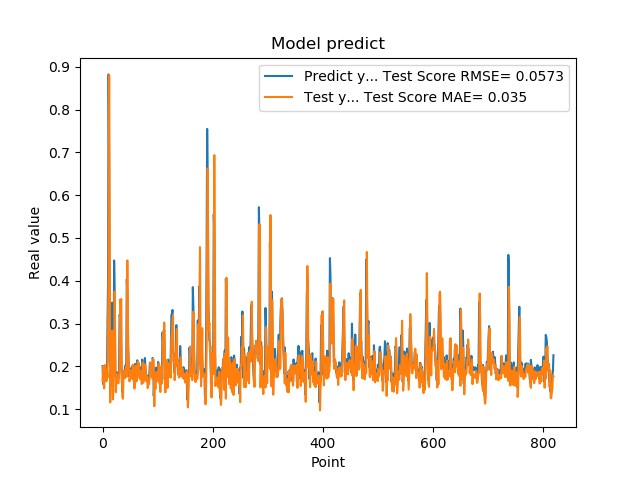

The data file committed next to this chart (first rows):
2.010090053081512174e-01, 1.662349495689266488e-01
1.742661595344543457e-01, 2.001822581341526630e-01
1.572303026914596558e-01, 1.689611639797719278e-01
1.941800117492676059e-01, 1.485872982189945235e-01
1.970258951187133512e-01, 2.032171642671897760e-01
1.859861761331558505e-01, 1.938412943116898102e-01
1.705197989940643033e-01, 1.791808826403388510e-01
1.844120919704437256e-01, 1.654996854023341180e-01
1.779371052980423251e-01, 1.878396032493870049e-01
3.004232645034790039e-01, 1.739753781654705123e-01
3.969086110591887873e-01, 3.044983023276789380e-01
8.820003867149353027e-01, 4.173635350183537707e-01
6.841114759445190430e-01, 8.803942377078968207e-01
2.116497457027435580e-01, 5.081732122520890016e-01
2.014262527227401733e-01, 1.160451960611773581e-01
2.061583995819092074e-01, 1.883002509794254042e-01
3.160260915756225586e-01, 1.960364734560918476e-01
3.489396274089813232e-01, 2.631608852765726647e-01
1.544443815946578979e-01, 2.838092739209563953e-01
1.959947794675827026e-01, 1.228758038315153484e-01
1.894801408052444180e-01, 2.010521942844055998e-01
4.474425017833709162e-01, 1.862749953574846795e-01
3.771362304687500555e-01, 3.746526587851621293e-01
1.889318972826004028e-01, 2.594834401624982467e-01
1.752775162458419522e-01, 1.397673774841597660e-01
1.822472065687180121e-01, 1.606319641891240102e-01
1.866402029991149902e-01, 1.803266697512200534e-01
1.715678423643112183e-01, 1.810716539036892614e-01
1.676391065120696744e-01, 1.625535813230566118e-01
1.773854047060013095e-01, 1.607704207206440694e-01
1.872433423995972235e-01, 1.794835106819484549e-01
3.204146027565002441e-01, 1.924284008822759184e-01
3.134283721446990967e-01, 3.561001494495837916e-01
3.171058297157288153e-01, 3.431604870216490855e-01
2.202603369951247891e-01, 3.571470802982734671e-01
1.659800857305526733e-01, 1.872412625721386059e-01
1.415748745203018188e-01, 1.301630148496862593e-01
1.852595061063766479e-01, 1.244705922987981300e-01
1.814238876104354858e-01, 1.731815468360768107e-01
1.905867606401443481e-01, 1.758207933126083589e-01
1.810430586338043213e-01, 1.908568769226979545e-01
1.954265981912612915e-01, 1.730455565936558637e-01
2.029463946819305142e-01, 1.913892131177470091e-01
1.862521618604660034e-01, 1.998631360265268331e-01
4.038094580173492432e-01, 1.764224279964553554e-01
3.743042349815369207e-01, 4.474554487878989462e-01
2.572054266929626465e-01, 3.114887046811979920e-01
2.253161966800689420e-01, 2.185934511698161276e-01
1.787700653076171875e-01, 1.955346294373016824e-01
1.761920750141143799e-01, 1.650900587406350650e-01
1.861467957496643066e-01, 1.749894464318647314e-01
1.954011768102645874e-01, 1.806705412789214871e-01
1.907722949981689176e-01, 1.914673810492261707e-01
1.898660957813262939e-01, 1.884092816429824013e-01
2.001174986362457275e-01, 1.708020941785608482e-01
1.922753006219863892e-01, 2.035862958657800315e-01
1.810636967420578003e-01, 1.883051281868395321e-01
1.635809391736984530e-01, 1.720896301993867228e-01
1.916799396276473999e-01, 1.482308547585818037e-01
2.058236002922058105e-01, 1.795982582501724767e-01
1.857409924268722812e-01, 2.021093114409569513e-01
... 759 more rows
